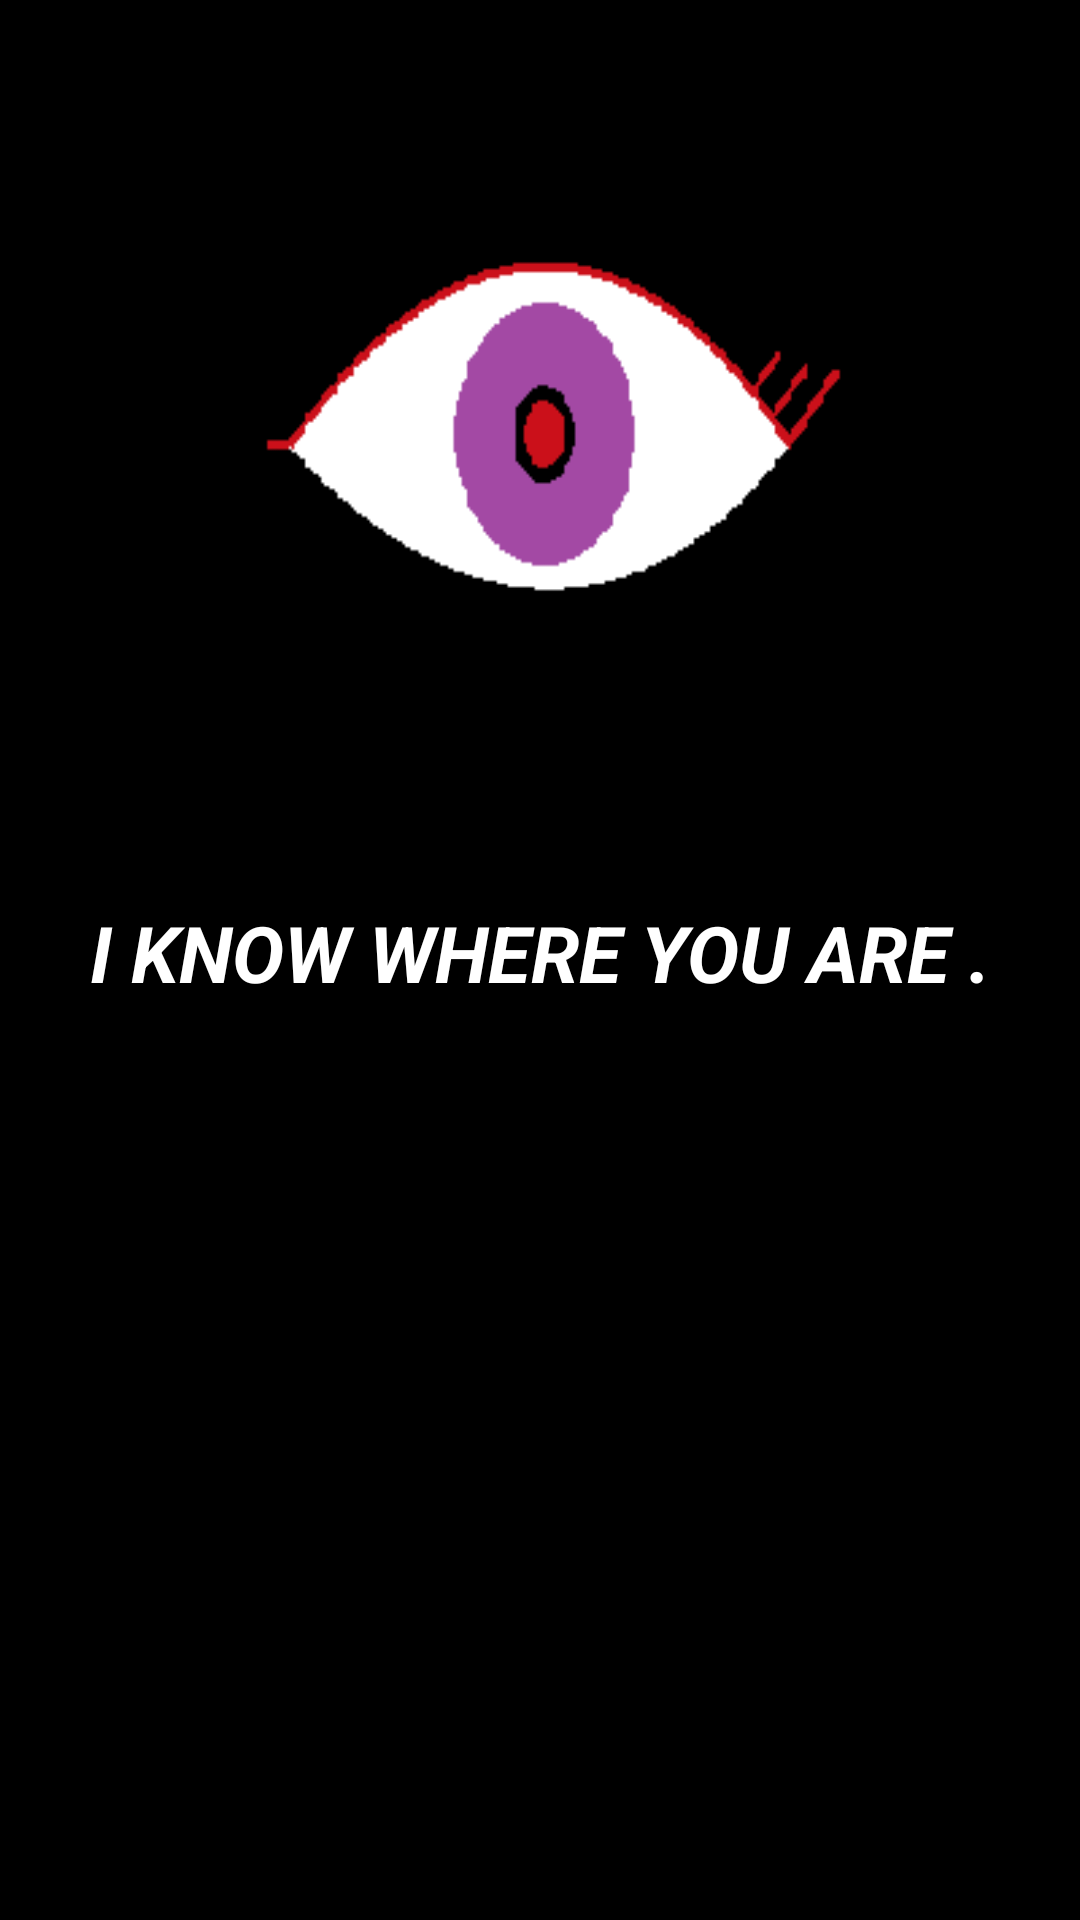

The Android layout XML behind this screen, and the referenced resources:
<!-- AndroidManifest.xml: activity theme android:Theme.NoTitleBar.Fullscreen -->
<!-- res/layout/activity_loading.xml -->
<?xml version="1.0" encoding="utf-8"?>
<LinearLayout
    xmlns:android="http://schemas.android.com/apk/res/android"
    android:id="@+id/layout_loading"
    android:layout_width="match_parent"
    android:layout_height="match_parent"
    android:orientation="vertical"
    android:background="@drawable/frame_eye"
    >

    <LinearLayout
        android:layout_marginTop="300dp"
        android:layout_width="match_parent"
        android:layout_height="wrap_content">
        <TextView
            android:text="I KNOW WHERE YOU ARE ."
            android:textSize="26dp"
            android:textStyle="bold|italic"
            android:textAlignment="center"
            android:singleLine="true"
            android:textColor="@color/colorWhite"
            android:layout_width="match_parent"
            android:layout_height="wrap_content" />

    </LinearLayout>


</LinearLayout>
<!-- resources referenced by this layout -->
<resources>
  <color name="colorWhite">#FFFFFF</color>
  <!-- drawable frame_eye (drawable) -->
  <?xml version="1.0" encoding="utf-8"?>
  <animation-list xmlns:android="http://schemas.android.com/apk/res/android" android:oneshot="false">
  
      <item android:drawable="@drawable/eye_open_2" android:duration="3000" />
      <item android:drawable="@drawable/eye_close_2" android:duration="100" />
  
  </animation-list>
  <!-- drawable eye_open_2: png bitmap (drawable, 3785 bytes) -->
  <!-- drawable eye_close_2: png bitmap (drawable, 3327 bytes) -->
</resources>
